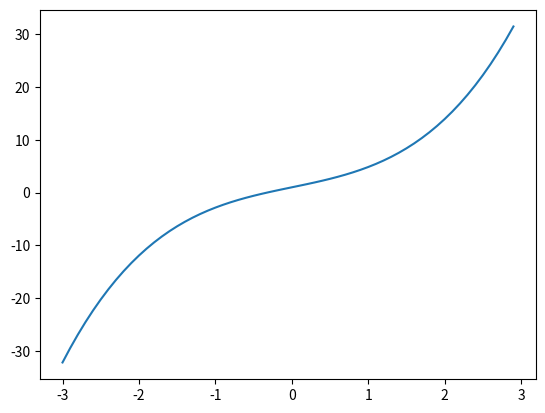

Source code (Python):
import numpy as np
import matplotlib.pyplot as plt

def func(x):
    return x**3+2*x+np.sin(x)+1
def roots():
    x_1 = 2
    x_2 = -2
    for i in range(10):
        if func(x_1)*func(x_2) == 0:
            return x_1 if func(x_1) == 0 else x_2
        if func(x_1)*func(x_2) > 0:
            return 'No Roots in the given range.'
        else:
            x_3 = (x_1+x_2)/2
            if func(x_3)*func(x_1) < 0:
                x_1 = x_1
                x_2 = x_3
            else:
                x_1 = x_3
                x_2 = x_2
    return x_1

x = np.arange(-3,3,0.1)
y = func(x)
print(f"roots are {roots()}")
plt.plot(x,y)
plt.show()